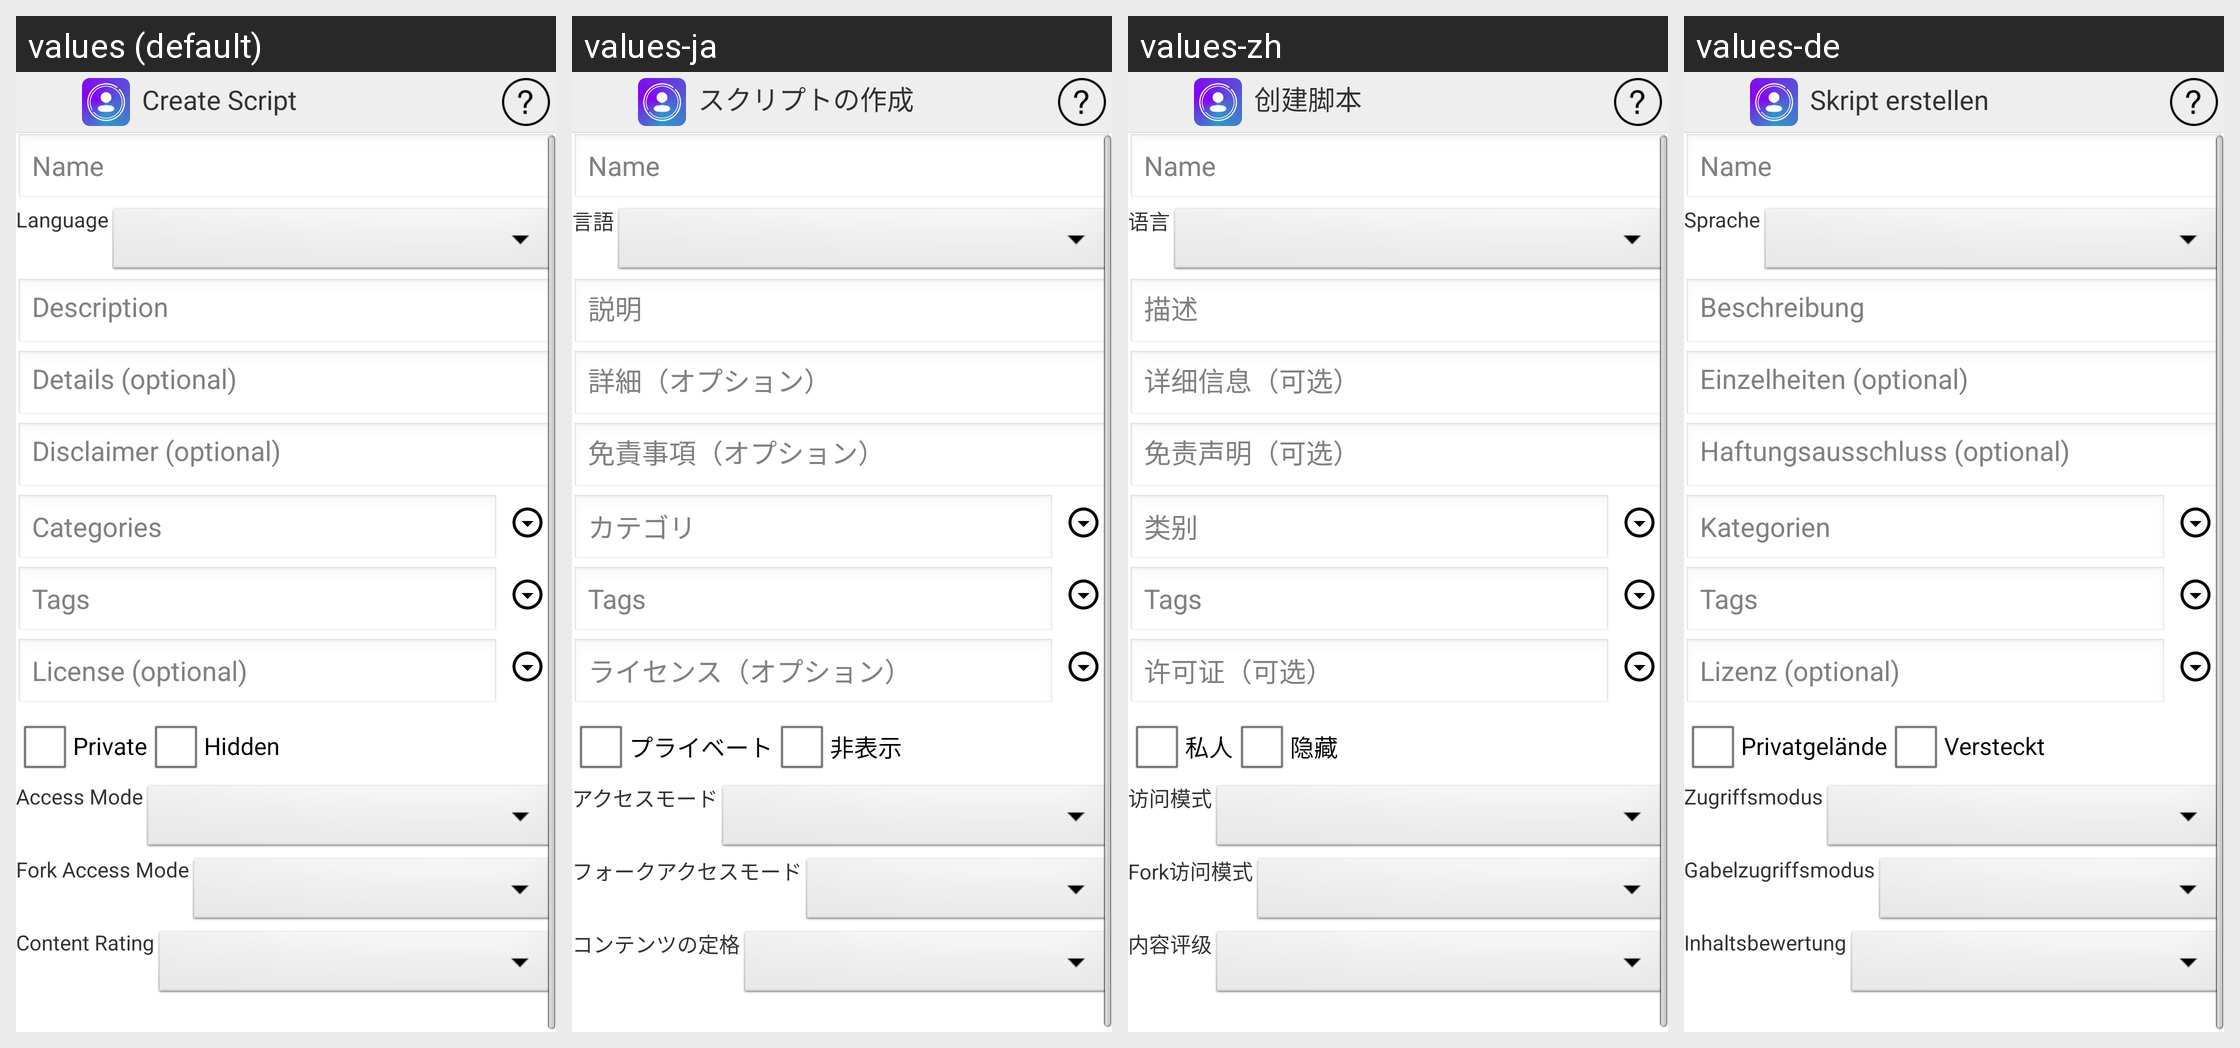

Here is an Android app screen in its default locale and in the app's own translations. Write out the translated-string differences for the strings that appear on this screen.
Android screen res/layout/activity_create_script.xml rendered under 4 locales, left to right: values (default), values-ja, values-zh, values-de. Device: Nexus 5 (rendered at 1080×1920; each locale shown at half size, 540×960, under a caption strip naming it); theme AppTheme.
Other locales in the repository, not shown: values-es, values-fr, values-pt, values-ru.
Strings drawn on this screen, with the default value and each locale's value (text and hints the layout hard-codes, and strings that could not be matched under every locale, appear in the picture but are not listed):

createScript
  values: Create Script
  values-ja: スクリプトの作成
  values-zh: 创建脚本
  values-de: Skript erstellen

language
  values: Language
  values-ja: 言語
  values-zh: 语言
  values-de: Sprache

description
  values: Description
  values-ja: 説明
  values-zh: 描述
  values-de: Beschreibung

details
  values: Details (optional)
  values-ja: 詳細（オプション）
  values-zh: 详细信息（可选）
  values-de: Einzelheiten (optional)

disclaimer
  values: Disclaimer (optional)
  values-ja: 免責事項（オプション）
  values-zh: 免责声明（可选）
  values-de: Haftungsausschluss (optional)

categoires
  values: Categories
  values-ja: カテゴリ
  values-zh: 类别
  values-de: Kategorien

license
  values: License (optional)
  values-ja: ライセンス（オプション）
  values-zh: 许可证（可选）
  values-de: Lizenz (optional)

aPrivate
  values: Private
  values-ja: プライベート
  values-zh: 私人
  values-de: Privatgelände

hidden
  values: Hidden
  values-ja: 非表示
  values-zh: 隐藏
  values-de: Versteckt

accessMode
  values: Access Mode
  values-ja: アクセスモード
  values-zh: 访问模式
  values-de: Zugriffsmodus

forkAccessMode
  values: Fork Access Mode
  values-ja: フォークアクセスモード
  values-zh: Fork访问模式
  values-de: Gabelzugriffsmodus

contentRating
  values: Content Rating
  values-ja: コンテンツの定格
  values-zh: 内容评级
  values-de: Inhaltsbewertung

create
  values: Create
  values-ja: 作成
  values-zh: 创建
  values-de: Erstellen
